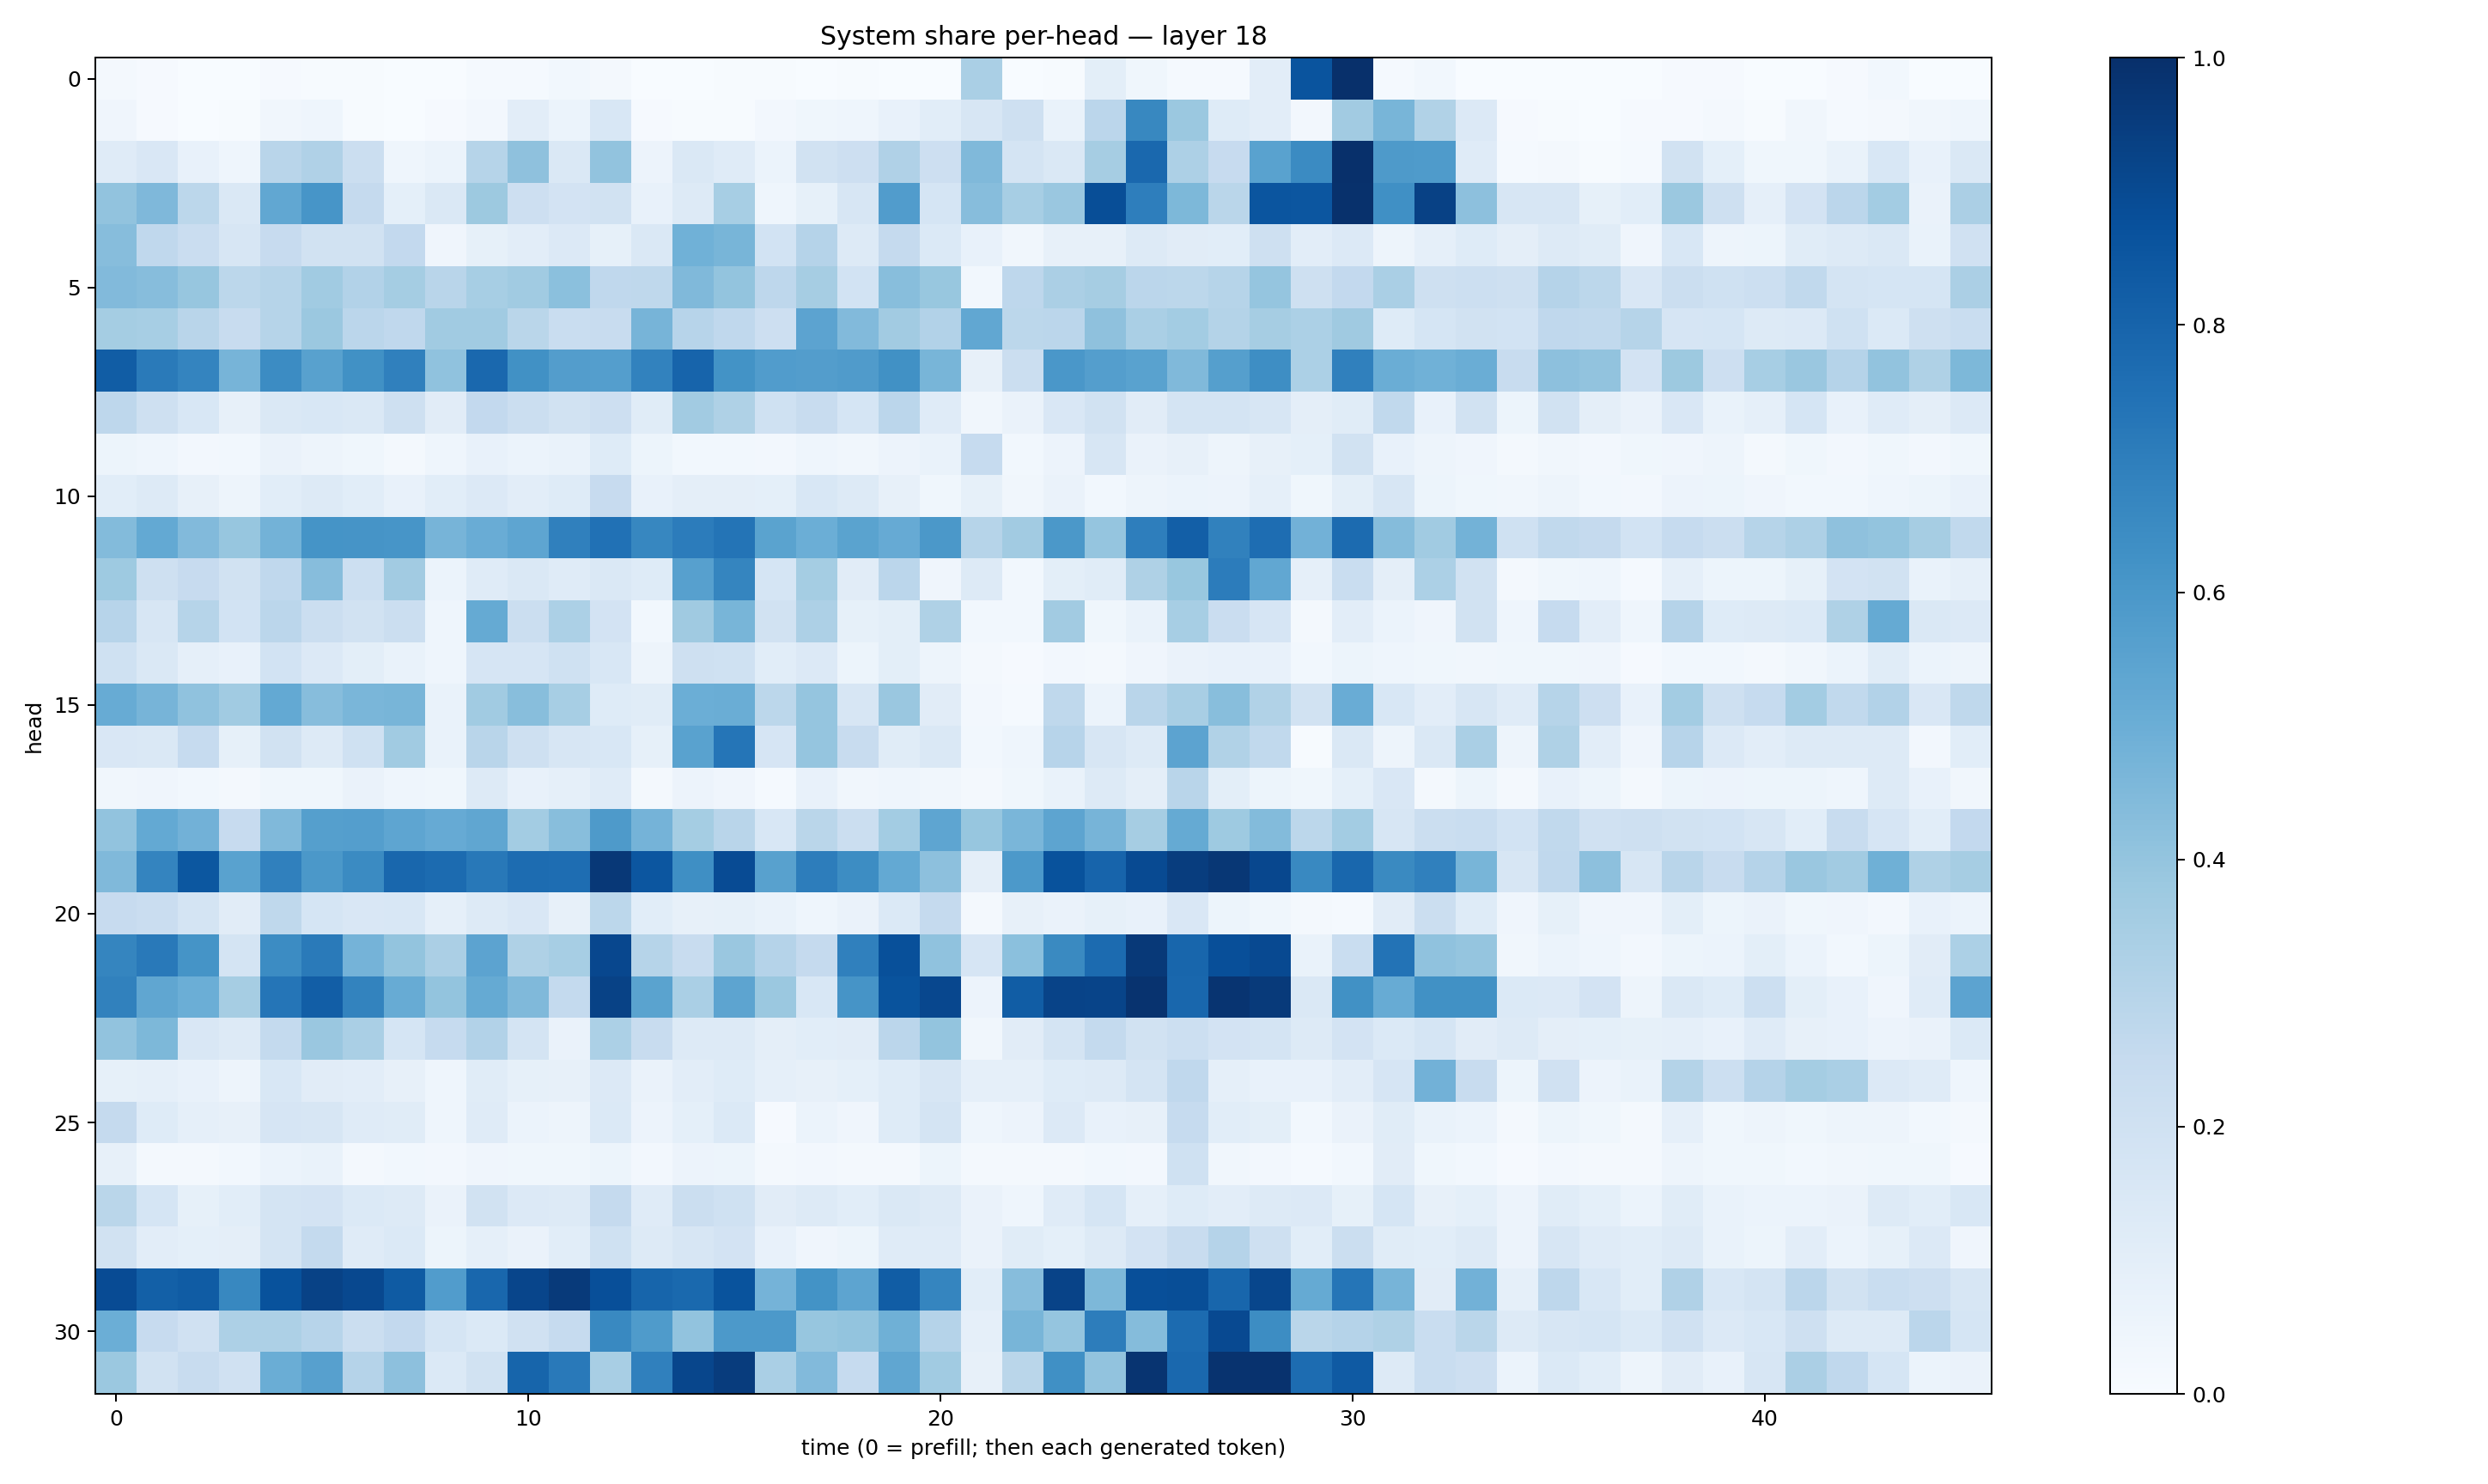

Source data for this figure (header and first rows):
0.022413073, 0.010075344, 0.0009316378, 0.0027137739, 0.009131303, 0.007548899, 0.006067547, 0.0005451955, 0.0027546429, 0.0141572645, 0.014428412, 0.027919408, 0.02008064, 0.002075305, 0.0018869542, 0.0050995275, 0.0059492546, 0.001443561, 0.0063719777, 0.0034800489, 0.0019768565, 0.33877712, 0.0027460428, 0.005155333
0.04216, 0.01009, 0.001953, 0.006062, 0.03493, 0.04683, 0.006489, 0.001312, 0.009838, 0.02582, 0.1049, 0.0592, 0.1557, 0.007896, 0.007484, 0.004246, 0.02457, 0.03602, 0.04394, 0.07643, 0.1075, 0.1577, 0.2059, 0.06907
0.1183, 0.1503, 0.07692, 0.04351, 0.2928, 0.3193, 0.2229, 0.04413, 0.05925, 0.2996, 0.4126, 0.1473, 0.4033, 0.05559, 0.147, 0.1201, 0.05985, 0.1919, 0.2114, 0.3202, 0.2123, 0.4456, 0.1754, 0.1466
0.4059, 0.4504, 0.2782, 0.1461, 0.5293, 0.6082, 0.2533, 0.09019, 0.1431, 0.3771, 0.2139, 0.1803, 0.1932, 0.07768, 0.1317, 0.3457, 0.04582, 0.08346, 0.1572, 0.5757, 0.1701, 0.4313, 0.3464, 0.3856
0.432, 0.269, 0.2301, 0.1628, 0.244, 0.1934, 0.1885, 0.2596, 0.04066, 0.08557, 0.1044, 0.1362, 0.0853, 0.1482, 0.4864, 0.4674, 0.1875, 0.3016, 0.1262, 0.252, 0.1369, 0.07773, 0.03499, 0.08189
0.4442, 0.4312, 0.3936, 0.278, 0.3005, 0.3654, 0.3101, 0.3527, 0.2913, 0.3473, 0.3642, 0.4199, 0.267, 0.2725, 0.4456, 0.4019, 0.2737, 0.3512, 0.1836, 0.4291, 0.3893, 0.02762, 0.2749, 0.3321
0.3529, 0.3475, 0.2929, 0.2352, 0.2981, 0.382, 0.2847, 0.2693, 0.3651, 0.3645, 0.2858, 0.2309, 0.2395, 0.4721, 0.2954, 0.2689, 0.2141, 0.5459, 0.4452, 0.3623, 0.3116, 0.529, 0.2796, 0.2831
0.8265, 0.713, 0.673, 0.4723, 0.6451, 0.558, 0.6278, 0.6879, 0.4091, 0.7831, 0.6278, 0.5724, 0.5693, 0.6826, 0.798, 0.6195, 0.5771, 0.5704, 0.5799, 0.6277, 0.4651, 0.082, 0.2208, 0.601
0.277, 0.2069, 0.1536, 0.08158, 0.1461, 0.1547, 0.1416, 0.2059, 0.1105, 0.2589, 0.2227, 0.1912, 0.2118, 0.1169, 0.3631, 0.324, 0.2006, 0.2361, 0.1683, 0.2821, 0.1174, 0.03496, 0.06413, 0.1507
0.05316, 0.0436, 0.02526, 0.02961, 0.06579, 0.04838, 0.03576, 0.01723, 0.04435, 0.07128, 0.05992, 0.06726, 0.1213, 0.05268, 0.02866, 0.03093, 0.02726, 0.04538, 0.03301, 0.05611, 0.06897, 0.2464, 0.02987, 0.05756
0.1077, 0.1301, 0.07954, 0.04728, 0.1064, 0.1262, 0.1073, 0.07232, 0.1072, 0.1363, 0.1019, 0.1215, 0.2458, 0.07313, 0.09731, 0.09436, 0.09095, 0.1534, 0.1325, 0.07909, 0.03807, 0.08399, 0.0314, 0.06344
0.4404, 0.5214, 0.4453, 0.3932, 0.4788, 0.6154, 0.6102, 0.6074, 0.4691, 0.5047, 0.5368, 0.691, 0.7466, 0.6661, 0.7064, 0.7356, 0.5482, 0.4988, 0.5498, 0.5118, 0.5949, 0.2982, 0.3633, 0.5954
0.3742, 0.2099, 0.2431, 0.1932, 0.2665, 0.431, 0.2158, 0.3596, 0.06095, 0.119, 0.1484, 0.1181, 0.1415, 0.125, 0.5619, 0.6715, 0.1701, 0.3517, 0.113, 0.2816, 0.04168, 0.1293, 0.0305, 0.09798
0.2955, 0.1638, 0.2981, 0.1853, 0.2822, 0.2238, 0.1902, 0.2221, 0.04485, 0.5167, 0.2218, 0.3315, 0.1827, 0.02804, 0.3693, 0.4654, 0.1891, 0.3242, 0.08554, 0.1014, 0.3242, 0.02806, 0.02886, 0.3597
0.2028, 0.1407, 0.08692, 0.07345, 0.1841, 0.136, 0.09919, 0.06831, 0.04394, 0.1651, 0.1662, 0.2003, 0.1557, 0.05018, 0.2067, 0.2016, 0.1093, 0.1354, 0.05325, 0.1001, 0.04932, 0.02087, 0.00999, 0.02403
0.5083, 0.4712, 0.4078, 0.3664, 0.5217, 0.4305, 0.4622, 0.4669, 0.0685, 0.3633, 0.4286, 0.3472, 0.1226, 0.1146, 0.4988, 0.5028, 0.2788, 0.3957, 0.1569, 0.385, 0.1105, 0.02427, 0.0153, 0.2701
0.1486, 0.1427, 0.2464, 0.08488, 0.1882, 0.1305, 0.2026, 0.3649, 0.06744, 0.293, 0.2048, 0.1603, 0.1556, 0.08226, 0.5519, 0.7308, 0.1667, 0.3948, 0.2405, 0.1164, 0.1472, 0.02819, 0.04485, 0.2967
0.03164, 0.04247, 0.02995, 0.01797, 0.03743, 0.03562, 0.06447, 0.04665, 0.03698, 0.1276, 0.07156, 0.0886, 0.1198, 0.01633, 0.05524, 0.04123, 0.01466, 0.07274, 0.0313, 0.04558, 0.03275, 0.01892, 0.03727, 0.06828
0.4046, 0.522, 0.4836, 0.2437, 0.4488, 0.5635, 0.5687, 0.5381, 0.5126, 0.5343, 0.3562, 0.4288, 0.5883, 0.4729, 0.3539, 0.2929, 0.1538, 0.2856, 0.2256, 0.3582, 0.5359, 0.3918, 0.4611, 0.5426
0.4487, 0.6754, 0.8479, 0.5538, 0.6889, 0.5967, 0.6508, 0.787, 0.773, 0.7204, 0.766, 0.7627, 0.9654, 0.8546, 0.6355, 0.891, 0.5551, 0.7019, 0.6429, 0.521, 0.4159, 0.0953, 0.5912, 0.8695
0.2453, 0.2302, 0.1784, 0.1123, 0.2698, 0.168, 0.1521, 0.1543, 0.08802, 0.128, 0.1513, 0.08067, 0.2801, 0.1064, 0.08182, 0.08312, 0.07009, 0.0439, 0.06388, 0.1398, 0.2533, 0.01636, 0.08203, 0.06445
0.6701, 0.7164, 0.6169, 0.1725, 0.6481, 0.7114, 0.4756, 0.3989, 0.3359, 0.5441, 0.3228, 0.3459, 0.9095, 0.2969, 0.2417, 0.3863, 0.3043, 0.2532, 0.6898, 0.877, 0.4079, 0.1645, 0.4185, 0.6543
0.6869, 0.5328, 0.4972, 0.3482, 0.7312, 0.8217, 0.6795, 0.5091, 0.4008, 0.5184, 0.4479, 0.2558, 0.927, 0.5483, 0.3374, 0.5413, 0.3808, 0.1529, 0.6095, 0.867, 0.9063, 0.05795, 0.8257, 0.9241
0.4024, 0.4538, 0.1489, 0.1288, 0.2557, 0.3845, 0.3364, 0.1688, 0.2496, 0.3104, 0.1767, 0.06528, 0.3318, 0.2354, 0.1308, 0.1259, 0.09404, 0.1073, 0.1096, 0.2818, 0.402, 0.03386, 0.1111, 0.1754
0.08551, 0.08743, 0.07594, 0.04807, 0.1534, 0.1123, 0.1036, 0.07819, 0.04572, 0.1153, 0.084, 0.07888, 0.1345, 0.06448, 0.1025, 0.1247, 0.0872, 0.07997, 0.09308, 0.1215, 0.1638, 0.08821, 0.08753, 0.1215
0.2507, 0.1212, 0.08616, 0.08093, 0.1652, 0.1635, 0.1183, 0.1161, 0.04543, 0.1179, 0.06229, 0.04748, 0.1402, 0.05535, 0.09042, 0.1374, 0.01122, 0.06131, 0.04062, 0.1231, 0.1774, 0.04353, 0.05739, 0.136
0.07854, 0.02245, 0.01958, 0.0285, 0.06129, 0.06954, 0.02243, 0.02848, 0.0236, 0.04013, 0.03674, 0.03661, 0.05302, 0.02497, 0.05657, 0.05194, 0.02043, 0.02573, 0.02163, 0.02172, 0.05402, 0.01814, 0.01661, 0.01723
0.2879, 0.1701, 0.08591, 0.1065, 0.1749, 0.1809, 0.1388, 0.1278, 0.06446, 0.1944, 0.1331, 0.1314, 0.2523, 0.1199, 0.2238, 0.2006, 0.1098, 0.1289, 0.1078, 0.141, 0.1297, 0.0661, 0.04532, 0.1203
0.1889, 0.1016, 0.09164, 0.09476, 0.172, 0.254, 0.1191, 0.1368, 0.05139, 0.08863, 0.06458, 0.1082, 0.2024, 0.1269, 0.1574, 0.1799, 0.07226, 0.04262, 0.05225, 0.1186, 0.1192, 0.06368, 0.1153, 0.09111
0.8933, 0.8126, 0.8305, 0.6624, 0.8704, 0.926, 0.9036, 0.8328, 0.5762, 0.7867, 0.915, 0.9586, 0.8814, 0.794, 0.7804, 0.8661, 0.4727, 0.6207, 0.542, 0.8258, 0.6688, 0.1085, 0.4309, 0.9231
0.4963, 0.2429, 0.1987, 0.3266, 0.3245, 0.2967, 0.2242, 0.2591, 0.1713, 0.1387, 0.198, 0.2468, 0.6563, 0.5856, 0.4024, 0.5934, 0.5931, 0.3923, 0.4004, 0.4899, 0.3029, 0.08958, 0.4658, 0.3961
0.3802, 0.1891, 0.2403, 0.1988, 0.5015, 0.559, 0.3019, 0.4179, 0.1402, 0.1897, 0.7931, 0.7159, 0.3428, 0.6905, 0.9132, 0.9525, 0.3371, 0.4442, 0.2463, 0.5351, 0.3641, 0.08189, 0.2867, 0.6325
